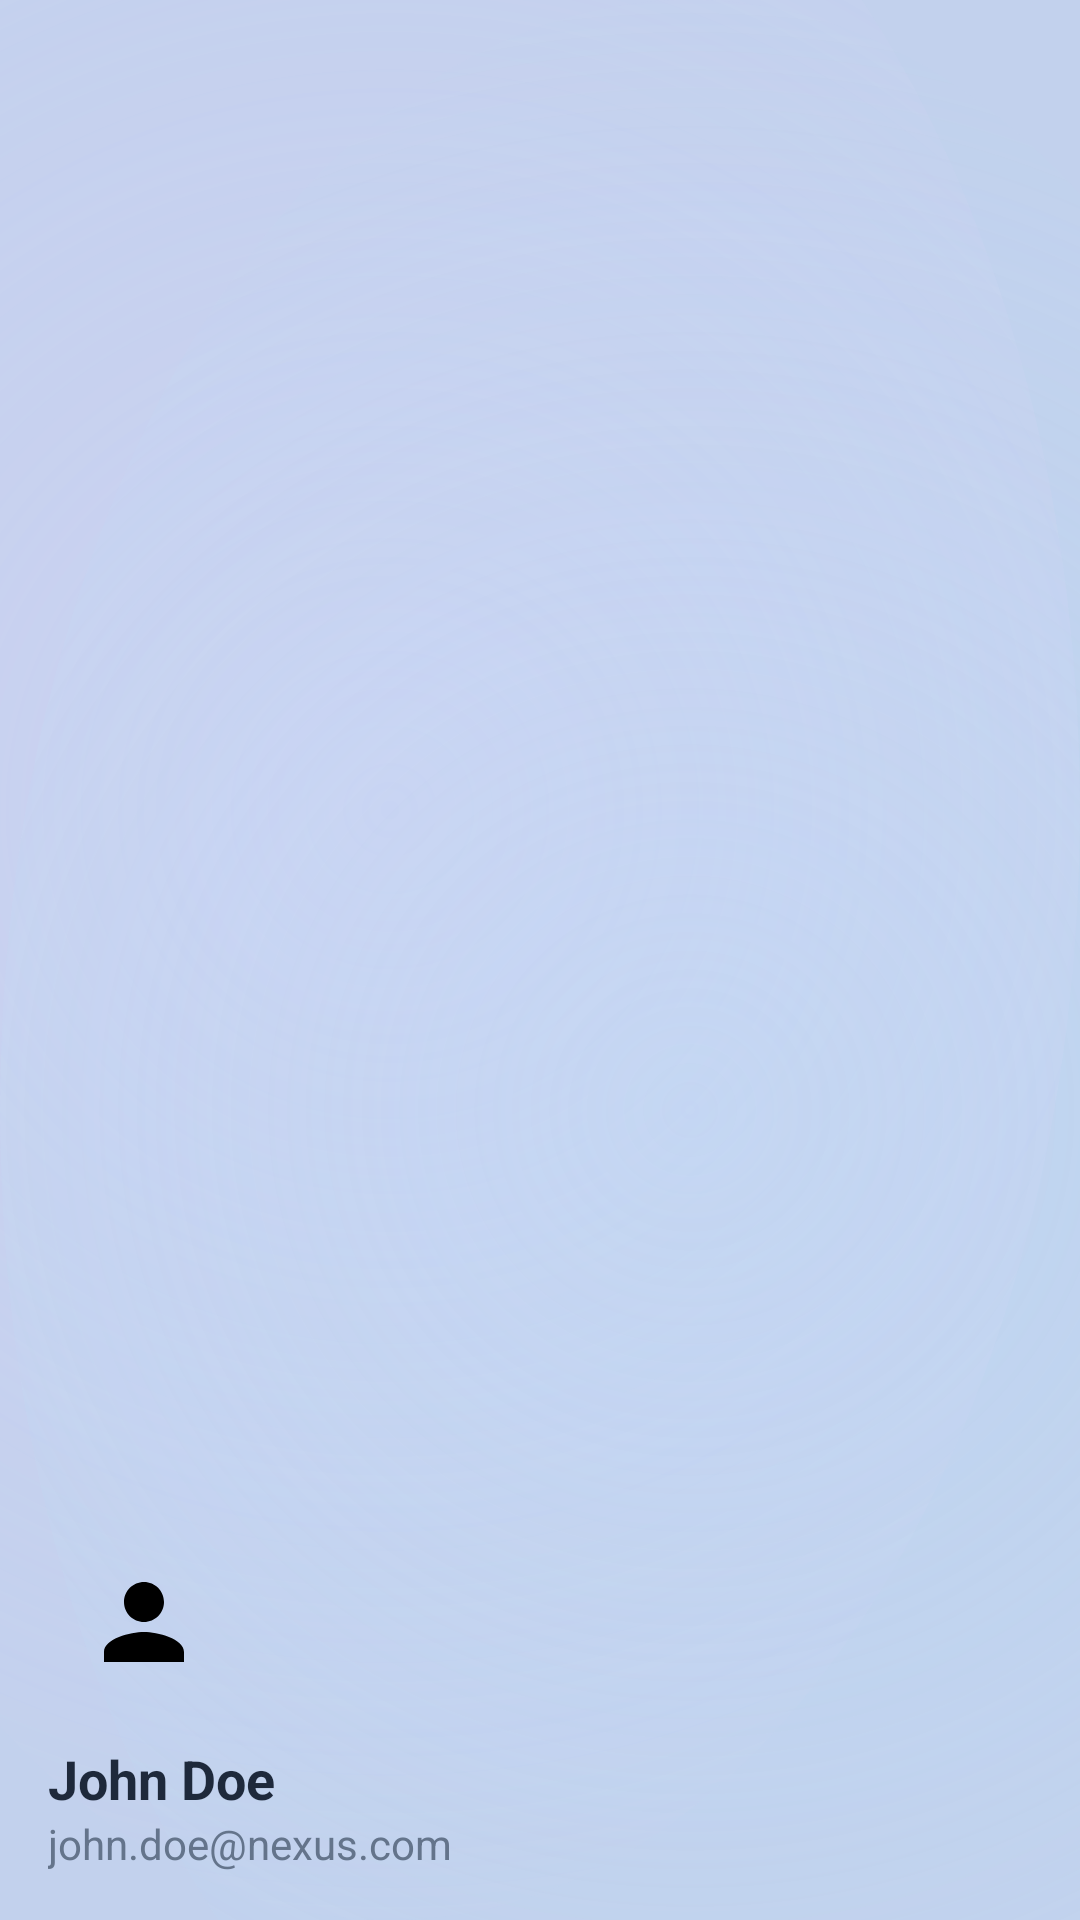

Write the Android layout XML for this screen, with the resource values it uses.
<!-- AndroidManifest.xml: application theme Theme.ProjectManagement -->
<!-- res/layout/nav_header.xml -->
<?xml version="1.0" encoding="utf-8"?>
<LinearLayout xmlns:android="http://schemas.android.com/apk/res/android"
    android:layout_width="match_parent"
    android:layout_height="176dp"
    android:background="@drawable/bg_gradient"
    android:gravity="bottom"
    android:orientation="vertical"
    android:padding="16dp">

    <ImageView
        android:layout_width="64dp"
        android:layout_height="64dp"
        android:src="@drawable/ic_person_24"
        android:background="@drawable/bg_card_glass"
        android:padding="12dp"
        android:contentDescription="Profile Image" />

    <TextView
        android:layout_width="wrap_content"
        android:layout_height="wrap_content"
        android:layout_marginTop="8dp"
        android:text="John Doe"
        android:textStyle="bold"
        android:textSize="18sp"
        android:textColor="@color/text_primary_day" />

    <TextView
        android:layout_width="wrap_content"
        android:layout_height="wrap_content"
        android:text="john.doe@nexus.com"
        android:textSize="14sp"
        android:textColor="@color/text_secondary_day" />
</LinearLayout>
<!-- resources referenced by this layout -->
<resources>
  <color name="text_primary_day">#1E293B</color>
  <color name="text_secondary_day">#64748B</color>
  <!-- drawable bg_gradient (drawable) -->
  <?xml version="1.0" encoding="utf-8"?>
  <layer-list xmlns:android="http://schemas.android.com/apk/res/android">
      
      <item>
          <shape android:shape="rectangle">
              <solid android:color="@color/bg_app_day"/>
          </shape>
      </item>
      
      <item android:top="-100dp" android:left="-100dp">
          <shape android:shape="oval">
              <gradient android:type="radial" android:gradientRadius="400dp"
                  android:startColor="#40E9D5FF" android:endColor="#00E9D5FF"/>
              <size android:width="400dp" android:height="400dp"/>
          </shape>
      </item>
      
      <item android:bottom="-100dp" android:right="-100dp">
          <shape android:shape="oval">
              <gradient android:type="radial" android:gradientRadius="400dp"
                  android:startColor="#40BAE6FD" android:endColor="#00BAE6FD"/>
              <size android:width="400dp" android:height="400dp"/>
          </shape>
      </item>
  </layer-list>
  <!-- drawable ic_person_24 (drawable) -->
  <vector android:height="24dp" android:width="24dp" android:viewportHeight="24" android:viewportWidth="24" xmlns:android="http://schemas.android.com/apk/res/android">
      <path android:fillColor="#FF000000" android:pathData="M12,12c2.21,0 4,-1.79 4,-4s-1.79,-4 -4,-4 -4,1.79 -4,4 1.79,4 4,4zm0,2c-2.67,0 -8,1.34 -8,4v2h16v-2c0,-2.66 -5.33,-4 -8,-4z"/>
  </vector>
  <style name="Theme.ProjectManagement" parent="Base.Theme.ProjectManagement" />
  <color name="bg_app_day">#C2D1ED</color>
  <style name="Base.Theme.ProjectManagement" parent="Theme.Material3.DayNight.NoActionBar">
           Customize your light theme here.
  
                  <item name="colorPrimary">@color/bg_app_day</item>
                  <item name="colorPrimaryVariant">@color/purple_700</item>
                  <item name="colorOnPrimary">@color/white</item>
                  <item name="colorSecondary">@color/teal_200</item>
                  <item name="colorOnSecondary">@color/black</item>
  
                  
                  <item name="android:statusBarColor">?attr/backgroundColor</item>
                  <item name="android:windowLightStatusBar">true</item>
  
      </style>
  <color name="purple_700">#3700B3</color>
  <color name="white">#FFFFFFFF</color>
  <color name="teal_200">#03DAC5</color>
  <color name="black">#FF000000</color>
</resources>
